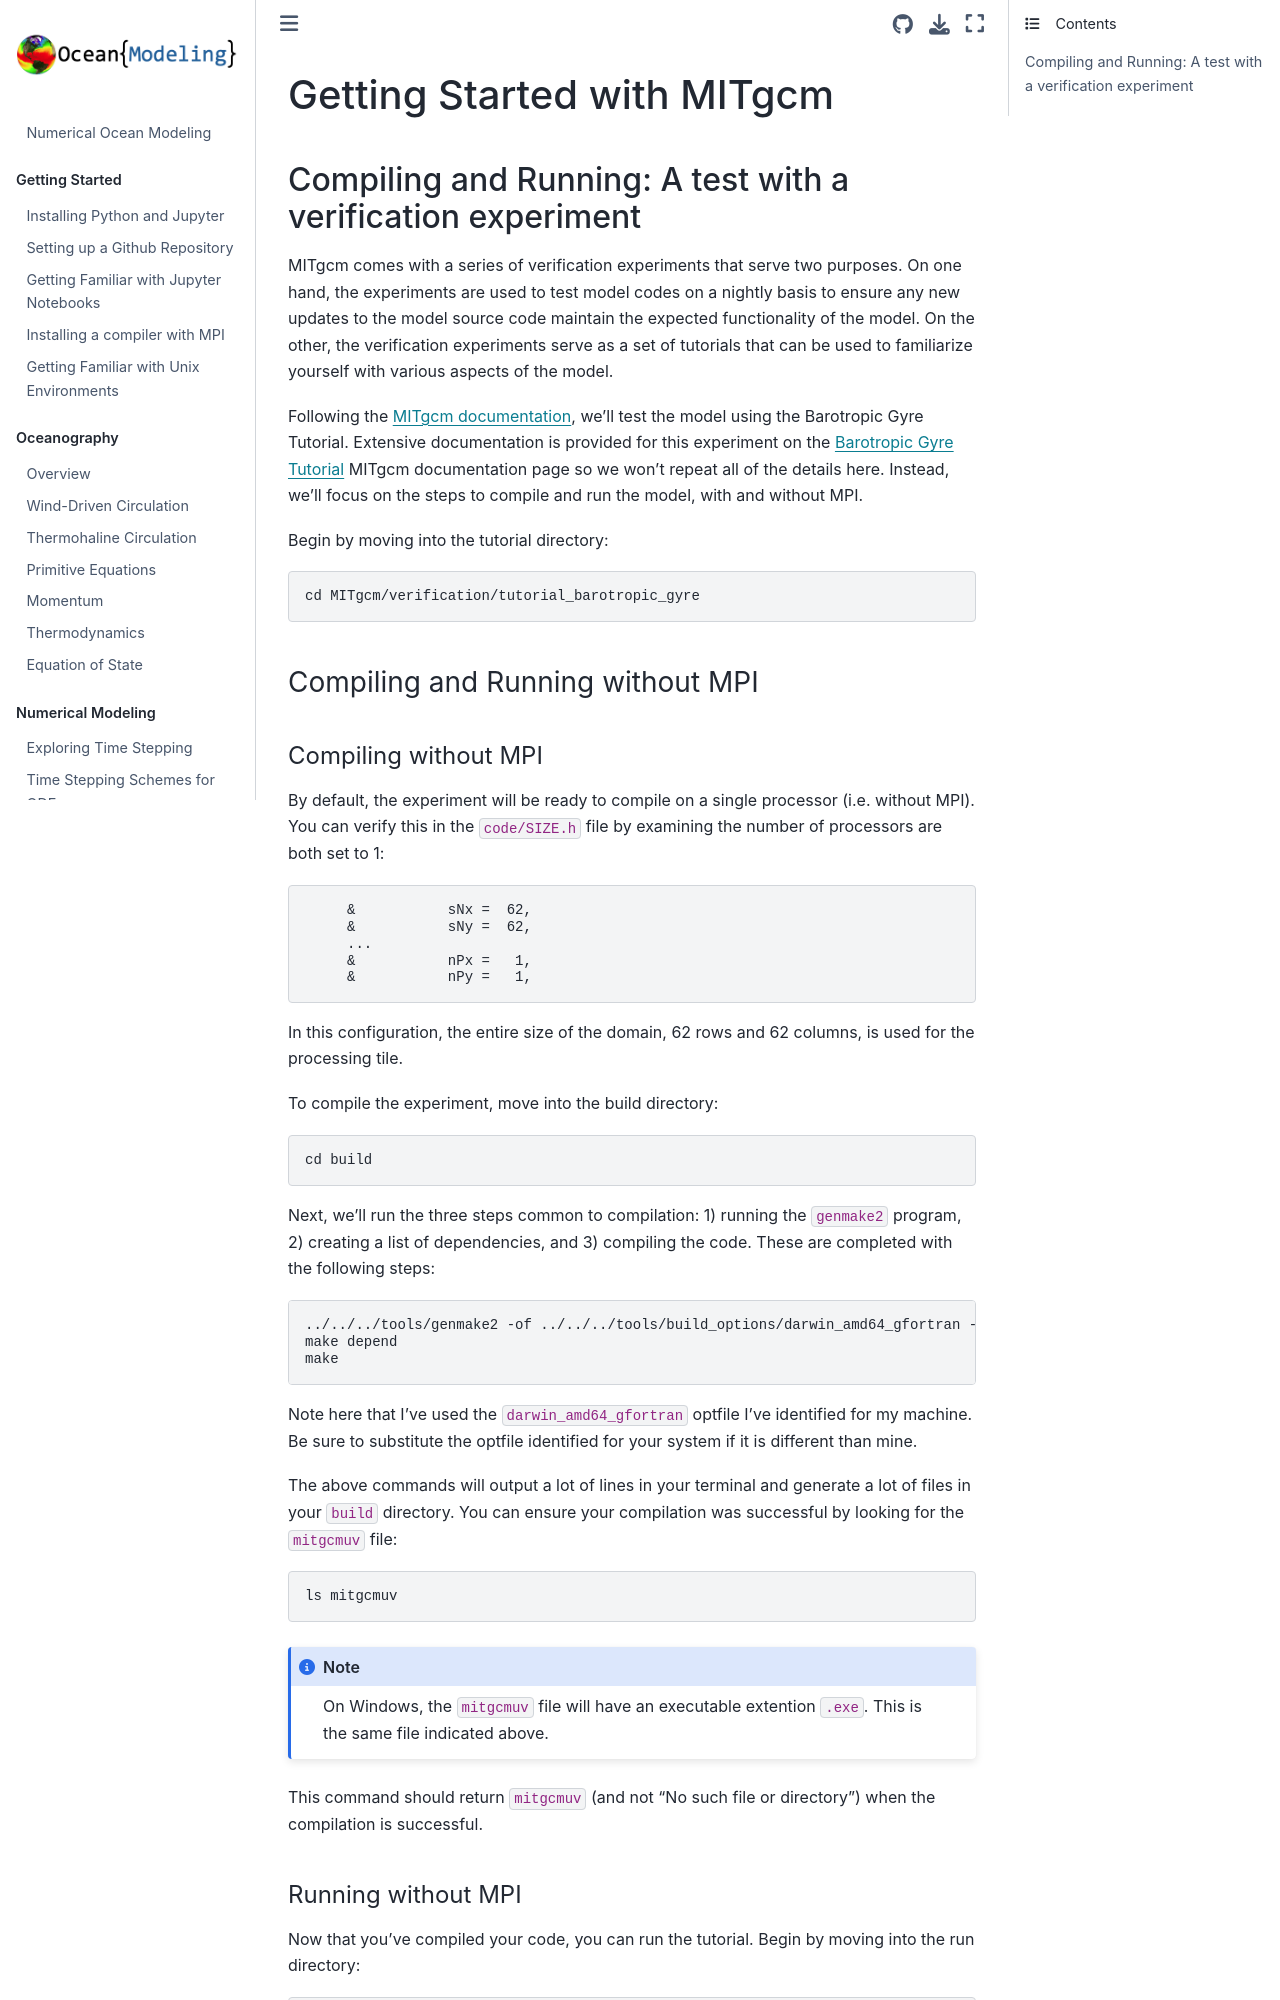

repository: ProfMikeWood/ocean_modeling_book · page: mitgcm/getting_started_with_MITgcm.html · generator: jekyll

# Getting Started with MITgcm

## Compiling and Running: A test with a verification experiment

MITgcm comes with a series of verification experiments that serve two purposes. On one hand, the experiments are used to test model codes on a nightly basis to ensure any new updates to the model source code maintain the expected functionality of the model. On the other, the verification experiments serve as a set of tutorials that can be used to familiarize yourself with various aspects of the model. 

Following the [MITgcm documentation](https://mitgcm.readthedocs.io/en/latest/), we'll test the model using the Barotropic Gyre Tutorial. Extensive documentation is provided for this experiment on the [Barotropic Gyre Tutorial](https://mitgcm.readthedocs.io/en/latest/examples/barotropic_gyre/barotropic_gyre.html) MITgcm documentation page so we won't repeat all of the details here. Instead, we'll focus on the steps to compile and run the model, with and without MPI.

Begin by moving into the tutorial directory:
```
cd MITgcm/verification/tutorial_barotropic_gyre
```

### Compiling and Running without MPI
